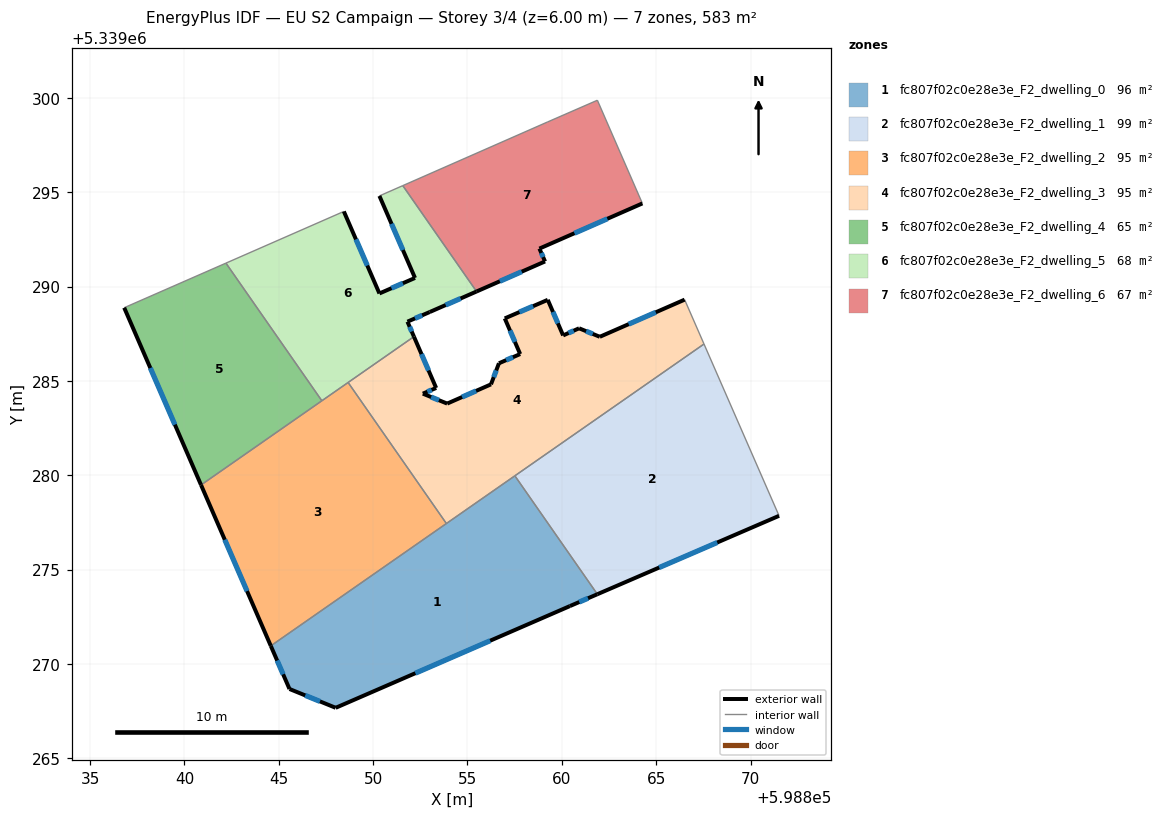
=== STOREY PLAN SPEC (per zone: floor XY polygon, exterior-wall plan segments, windows/doors) ===
zone 1: fc807f02c0e28e3e_F2_dwelling_0  (95.7 m²)
  floor: (598857.51, 5339279.97) (598861.88, 5339273.70) (598860.43, 5339273.07) (598848.02, 5339267.68) (598845.57, 5339268.67) (598844.58, 5339270.96)
  exterior wall: (598844.58, 5339270.96) – (598845.57, 5339268.67)  [2.5 m]
    window: (598844.91, 5339270.18) – (598845.23, 5339269.45)  [0.8 m²]
  exterior wall: (598860.43, 5339273.07) – (598861.88, 5339273.70)  [1.6 m]
    window: (598860.92, 5339273.28) – (598861.39, 5339273.48)  [0.5 m²]
  exterior wall: (598848.02, 5339267.68) – (598860.43, 5339273.07)  [13.5 m]
    window: (598852.24, 5339269.51) – (598856.20, 5339271.23)  [4.1 m²]
  exterior wall: (598845.57, 5339268.67) – (598848.02, 5339267.68)  [2.6 m]
    window: (598846.40, 5339268.33) – (598847.18, 5339268.02)  [0.8 m²]
  interior walls: 3
zone 2: fc807f02c0e28e3e_F2_dwelling_1  (98.8 m²)
  floor: (598867.53, 5339286.95) (598871.51, 5339277.85) (598861.88, 5339273.70) (598857.51, 5339279.97)
  exterior wall: (598861.88, 5339273.70) – (598871.51, 5339277.85)  [10.5 m]
    window: (598865.16, 5339275.11) – (598868.24, 5339276.44)  [3.2 m²]
  interior walls: 3
zone 3: fc807f02c0e28e3e_F2_dwelling_2  (94.9 m²)
  floor: (598848.67, 5339284.92) (598853.88, 5339277.44) (598844.58, 5339270.96) (598840.88, 5339279.49)
  exterior wall: (598840.88, 5339279.49) – (598844.58, 5339270.96)  [9.3 m]
    window: (598842.14, 5339276.58) – (598843.32, 5339273.86)  [2.8 m²]
  interior walls: 4
zone 4: fc807f02c0e28e3e_F2_dwelling_3  (94.9 m²)
  floor: (598866.51, 5339289.30) (598867.53, 5339286.95) (598853.88, 5339277.44) (598848.67, 5339284.92) (598852.16, 5339287.35) (598853.34, 5339284.63) (598852.64, 5339284.32) (598853.92, 5339283.80) (598856.25, 5339284.82) (598856.67, 5339285.93) (598857.79, 5339286.42) (598856.98, 5339288.31) (598859.25, 5339289.30) (598860.07, 5339287.41) (598860.91, 5339287.79) (598862.01, 5339287.34)
  exterior wall: (598853.34, 5339284.63) – (598852.16, 5339287.35)  [3.0 m]
    window: (598852.94, 5339285.55) – (598852.56, 5339286.42)  [0.9 m²]
  exterior wall: (598852.64, 5339284.32) – (598853.34, 5339284.63)  [0.8 m]
    window: (598852.87, 5339284.43) – (598853.10, 5339284.52)  [0.2 m²]
  exterior wall: (598853.92, 5339283.80) – (598852.64, 5339284.32)  [1.4 m]
    window: (598853.49, 5339283.98) – (598853.07, 5339284.14)  [0.4 m²]
  exterior wall: (598856.25, 5339284.82) – (598853.92, 5339283.80)  [2.5 m]
    window: (598855.46, 5339284.47) – (598854.71, 5339284.14)  [0.8 m²]
  exterior wall: (598856.67, 5339285.93) – (598856.25, 5339284.82)  [1.2 m]
    window: (598856.52, 5339285.55) – (598856.39, 5339285.20)  [0.4 m²]
  exterior wall: (598857.79, 5339286.42) – (598856.67, 5339285.93)  [1.2 m]
    window: (598857.41, 5339286.26) – (598857.05, 5339286.10)  [0.4 m²]
  exterior wall: (598856.98, 5339288.31) – (598857.79, 5339286.42)  [2.1 m]
    window: (598857.25, 5339287.67) – (598857.51, 5339287.07)  [0.6 m²]
  exterior wall: (598859.25, 5339289.30) – (598856.98, 5339288.31)  [2.5 m]
    window: (598858.48, 5339288.96) – (598857.75, 5339288.65)  [0.8 m²]
  exterior wall: (598860.07, 5339287.41) – (598859.25, 5339289.30)  [2.1 m]
    window: (598859.79, 5339288.05) – (598859.53, 5339288.65)  [0.6 m²]
  exterior wall: (598860.91, 5339287.79) – (598860.07, 5339287.41)  [0.9 m]
    window: (598860.63, 5339287.66) – (598860.36, 5339287.54)  [0.3 m²]
  exterior wall: (598862.01, 5339287.34) – (598860.91, 5339287.79)  [1.2 m]
    window: (598861.64, 5339287.49) – (598861.29, 5339287.63)  [0.4 m²]
  exterior wall: (598866.51, 5339289.30) – (598862.01, 5339287.34)  [4.9 m]
    window: (598864.98, 5339288.64) – (598863.54, 5339288.01)  [1.5 m²]
  interior walls: 5
zone 5: fc807f02c0e28e3e_F2_dwelling_4  (64.8 m²)
  floor: (598842.20, 5339291.24) (598847.28, 5339283.95) (598840.88, 5339279.49) (598836.81, 5339288.88)
  exterior wall: (598836.81, 5339288.88) – (598840.88, 5339279.49)  [10.2 m]
    window: (598838.19, 5339285.68) – (598839.49, 5339282.68)  [3.1 m²]
  interior walls: 3
zone 6: fc807f02c0e28e3e_F2_dwelling_5  (67.7 m²)
  floor: (598851.57, 5339295.35) (598855.48, 5339289.74) (598853.00, 5339288.65) (598851.82, 5339288.14) (598852.16, 5339287.35) (598847.28, 5339283.95) (598842.20, 5339291.24) (598848.45, 5339293.98) (598850.33, 5339289.63) (598852.22, 5339290.46) (598850.33, 5339294.80)
  exterior wall: (598850.33, 5339294.80) – (598852.22, 5339290.46)  [4.7 m]
    window: (598850.97, 5339293.32) – (598851.58, 5339291.94)  [1.5 m²]
  exterior wall: (598853.00, 5339288.65) – (598855.48, 5339289.74)  [2.7 m]
    window: (598853.84, 5339289.02) – (598854.64, 5339289.37)  [0.8 m²]
  exterior wall: (598851.82, 5339288.14) – (598853.00, 5339288.65)  [1.3 m]
    window: (598852.22, 5339288.31) – (598852.60, 5339288.48)  [0.4 m²]
  exterior wall: (598852.16, 5339287.35) – (598851.82, 5339288.14)  [0.9 m]
    window: (598852.05, 5339287.62) – (598851.94, 5339287.87)  [0.3 m²]
  exterior wall: (598850.33, 5339289.63) – (598848.45, 5339293.98)  [4.7 m]
    window: (598849.69, 5339291.11) – (598849.09, 5339292.50)  [1.5 m²]
  exterior wall: (598852.22, 5339290.46) – (598850.33, 5339289.63)  [2.1 m]
    window: (598851.58, 5339290.18) – (598850.97, 5339289.91)  [0.6 m²]
  interior walls: 6
zone 7: fc807f02c0e28e3e_F2_dwelling_6  (66.6 m²)
  floor: (598861.88, 5339299.87) (598864.27, 5339294.41) (598858.81, 5339292.01) (598859.11, 5339291.33) (598855.48, 5339289.74) (598851.57, 5339295.35) (598859.23, 5339298.72)
  exterior wall: (598858.81, 5339292.01) – (598864.27, 5339294.41)  [6.0 m]
    window: (598860.67, 5339292.83) – (598862.41, 5339293.59)  [1.8 m²]
  exterior wall: (598859.11, 5339291.33) – (598858.81, 5339292.01)  [0.7 m]
    window: (598859.01, 5339291.56) – (598858.91, 5339291.78)  [0.2 m²]
  exterior wall: (598855.48, 5339289.74) – (598859.11, 5339291.33)  [4.0 m]
    window: (598856.72, 5339290.28) – (598857.88, 5339290.79)  [1.2 m²]
  interior walls: 4

=== DERIVED (storey summary) ===
Building: EU S2 Campaign
Storey: 3 of 4  (floor level z = 6.00 m)
Storey gross floor area: 583.5 m²
Zones on this storey: 7
  - fc807f02c0e28e3e_F2_dwelling_0: floor 95.7 m²; exterior wall 20.3 m (60.8 m²); 4 window(s) 6.2 m²; WWR 10.2%
  - fc807f02c0e28e3e_F2_dwelling_1: floor 98.8 m²; exterior wall 10.5 m (31.5 m²); 1 window(s) 3.2 m²; WWR 10.2%
  - fc807f02c0e28e3e_F2_dwelling_2: floor 94.9 m²; exterior wall 9.3 m (27.9 m²); 1 window(s) 2.8 m²; WWR 10.2%
  - fc807f02c0e28e3e_F2_dwelling_3: floor 94.9 m²; exterior wall 23.7 m (71.1 m²); 12 window(s) 7.3 m²; WWR 10.2%
  - fc807f02c0e28e3e_F2_dwelling_4: floor 64.8 m²; exterior wall 10.2 m (30.7 m²); 1 window(s) 3.1 m²; WWR 10.2%
  - fc807f02c0e28e3e_F2_dwelling_5: floor 67.7 m²; exterior wall 16.4 m (49.2 m²); 6 window(s) 5.0 m²; WWR 10.2%
  - fc807f02c0e28e3e_F2_dwelling_6: floor 66.6 m²; exterior wall 10.7 m (32.0 m²); 3 window(s) 3.3 m²; WWR 10.2%
Zone adjacency (shared interzone walls):
  - fc807f02c0e28e3e_F2_dwelling_0 ↔ fc807f02c0e28e3e_F2_dwelling_1
  - fc807f02c0e28e3e_F2_dwelling_0 ↔ fc807f02c0e28e3e_F2_dwelling_2
  - fc807f02c0e28e3e_F2_dwelling_0 ↔ fc807f02c0e28e3e_F2_dwelling_3
  - fc807f02c0e28e3e_F2_dwelling_1 ↔ fc807f02c0e28e3e_F2_dwelling_3
  - fc807f02c0e28e3e_F2_dwelling_2 ↔ fc807f02c0e28e3e_F2_dwelling_3
  - fc807f02c0e28e3e_F2_dwelling_2 ↔ fc807f02c0e28e3e_F2_dwelling_4
  - fc807f02c0e28e3e_F2_dwelling_2 ↔ fc807f02c0e28e3e_F2_dwelling_5
  - fc807f02c0e28e3e_F2_dwelling_3 ↔ fc807f02c0e28e3e_F2_dwelling_5
  - fc807f02c0e28e3e_F2_dwelling_4 ↔ fc807f02c0e28e3e_F2_dwelling_5
  - fc807f02c0e28e3e_F2_dwelling_5 ↔ fc807f02c0e28e3e_F2_dwelling_6